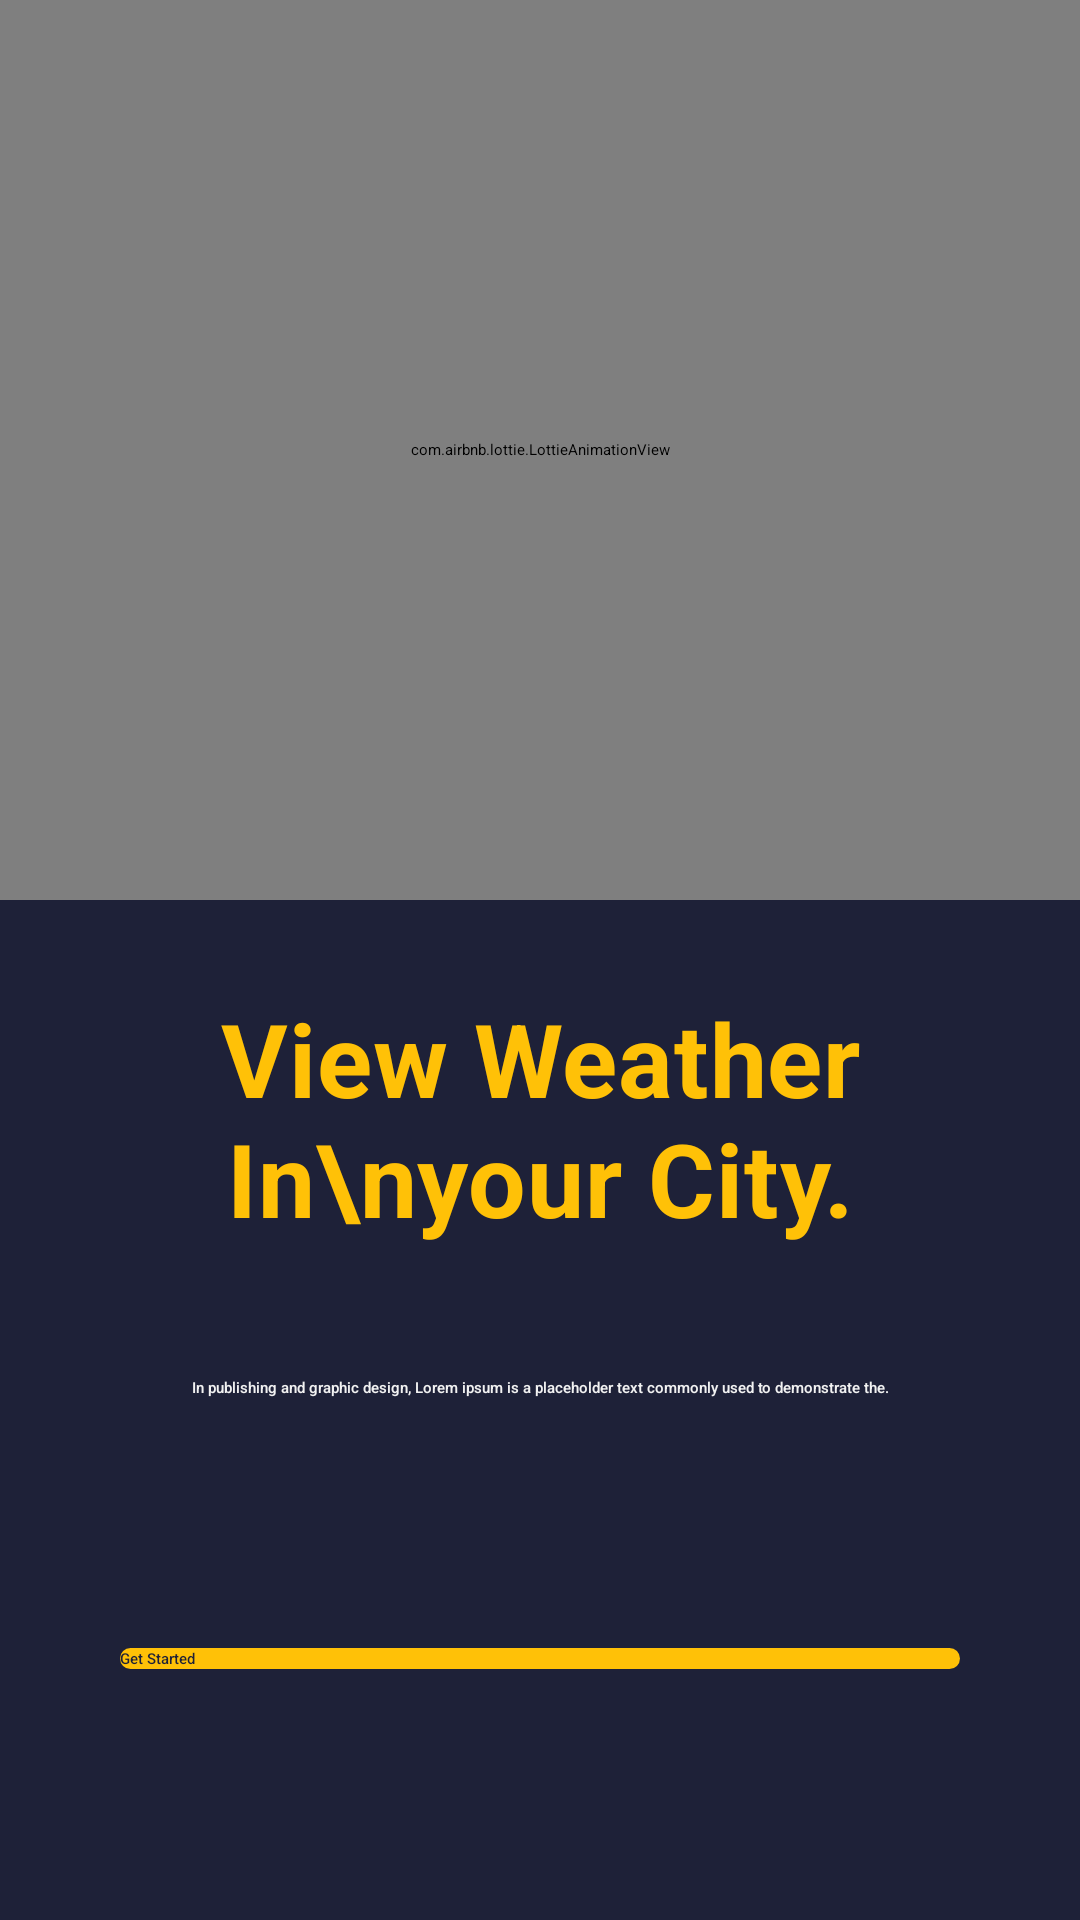

This screen was rendered from an Android layout file. Write that file and the resources it references.
<!-- AndroidManifest.xml: application theme Theme.TopWeather -->
<!-- res/layout/activity_main.xml -->
<?xml version="1.0" encoding="utf-8"?>
<androidx.constraintlayout.widget.ConstraintLayout
    xmlns:android="http://schemas.android.com/apk/res/android"
    xmlns:app="http://schemas.android.com/apk/res-auto"
    xmlns:tools="http://schemas.android.com/tools"
    android:layout_width="match_parent"
    android:layout_height="match_parent"
    tools:context=".MainActivity"
    android:background="@color/darkBg">

    <com.airbnb.lottie.LottieAnimationView
        app:layout_constraintTop_toTopOf="parent"
        android:id="@+id/animationView"
        android:layout_width="match_parent"
        android:layout_height="300dp"
        app:lottie_rawRes="@raw/weather"
        app:lottie_autoPlay="true"
        app:lottie_loop="true"/>



    <TextView
        android:layout_width="match_parent"
        android:layout_height="wrap_content"
        app:layout_constraintTop_toBottomOf="@id/animationView"
        android:id="@+id/welcomeText"
        android:gravity="center_horizontal"
        android:textStyle="bold"
        android:textColor="@color/orange"
        android:textAppearance="@style/TextAppearance.MaterialComponents.Headline4"
        android:layout_marginHorizontal="50dp"
        android:text="View Weather In\nyour City."
        android:layout_marginTop="30dp"/>

    <TextView
        android:layout_width="match_parent"
        android:layout_height="wrap_content"
        android:id="@+id/descText"
        app:layout_constraintTop_toBottomOf="@id/welcomeText"
        android:textColor="@color/white"
        android:textAppearance="@style/TextAppearance.MaterialComponents.Subtitle2"
        android:text="In publishing and graphic design, Lorem ipsum is a placeholder text commonly used to demonstrate the."
        android:layout_marginHorizontal="50dp"
        app:layout_constraintBottom_toTopOf="@id/getStartedButton"
        android:gravity="center_horizontal"/>

    <androidx.appcompat.widget.AppCompatButton
        android:layout_width="match_parent"
        android:layout_height="wrap_content"
        android:background="@drawable/round_primary_bg"
        android:layout_margin="40dp"
        app:layout_constraintTop_toBottomOf="@id/descText"
        android:text="Get Started"
        android:textColor="@color/darkBg"
        android:textAppearance="@style/TextAppearance.MaterialComponents.Subtitle2"
        android:id="@+id/getStartedButton"
        android:foreground="?attr/selectableItemBackground"
        app:layout_constraintBottom_toBottomOf="parent"/>



</androidx.constraintlayout.widget.ConstraintLayout>
<!-- resources referenced by this layout -->
<resources>
  <color name="darkBg">#1E2138</color>
  <color name="orange">#FFC107</color>
  <color name="white">#FFF2F2F2</color>
  <!-- drawable round_primary_bg (drawable) -->
  <?xml version="1.0" encoding="UTF-8"?>
  <shape xmlns:android="http://schemas.android.com/apk/res/android">
      <solid android:color="@color/orange"/>
      <corners android:radius="10dp"/>
      <padding android:left="0dp" android:top="0dp"
          android:right="0dp" android:bottom="0dp" />
  </shape>
  <style name="Theme.TopWeather" parent="Theme.MaterialComponents.DayNight.NoActionBar">
          
          <item name="colorPrimary">@color/darkBg</item>
          <item name="colorPrimaryVariant">@color/darkBg</item>
          <item name="colorOnPrimary">@color/white</item>
          
          <item name="colorSecondary">@color/darkBlue</item>
          <item name="colorSecondaryVariant">@color/darkBlue</item>
          <item name="colorOnSecondary">@color/white</item>
          
          <item name="android:statusBarColor" tools:targetApi="l">?attr/colorPrimaryVariant</item>
          <item name="android:windowBackground">@color/darkBg</item>
          
      </style>
  <color name="darkBlue">#18163B</color>
</resources>
